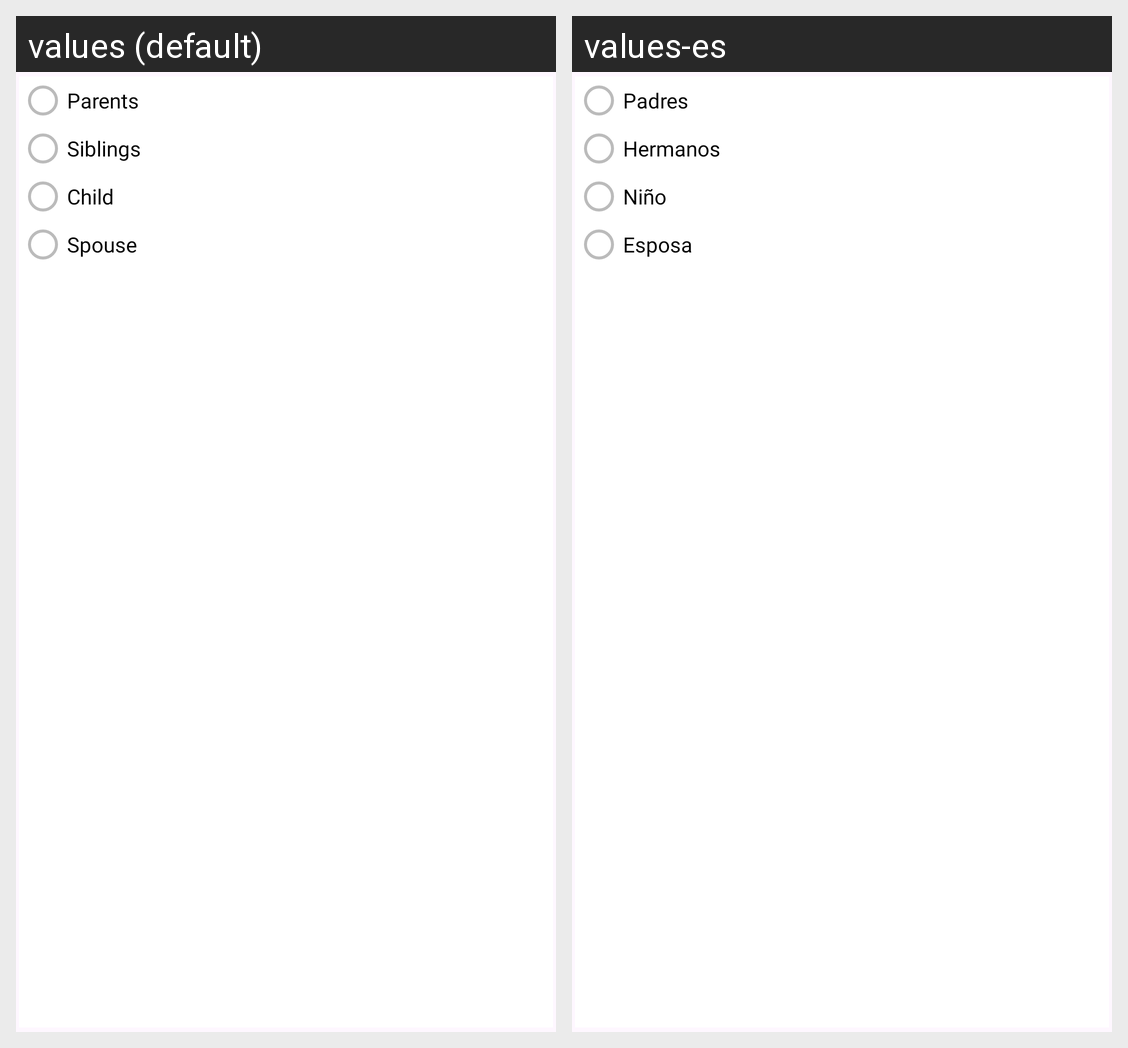

This grid shows one Android layout under two languages. Give, for every string resource on the screen, its name, the default text and each shown locale's text.
Android screen res/layout/family_member_dialog.xml rendered under 2 locales, left to right: values (default), values-es. Device: Nexus 5 (rendered at 1080×1920; each locale shown at half size, 540×960, under a caption strip naming it); theme Theme.ToDistory.
Strings drawn on this screen, with the default value and each locale's value (text and hints the layout hard-codes, and strings that could not be matched under every locale, appear in the picture but are not listed):

parents
  values: Parents
  values-es: Padres

siblings
  values: Siblings
  values-es: Hermanos

child
  values: Child
  values-es: Niño

spouse
  values: Spouse
  values-es: Esposa
